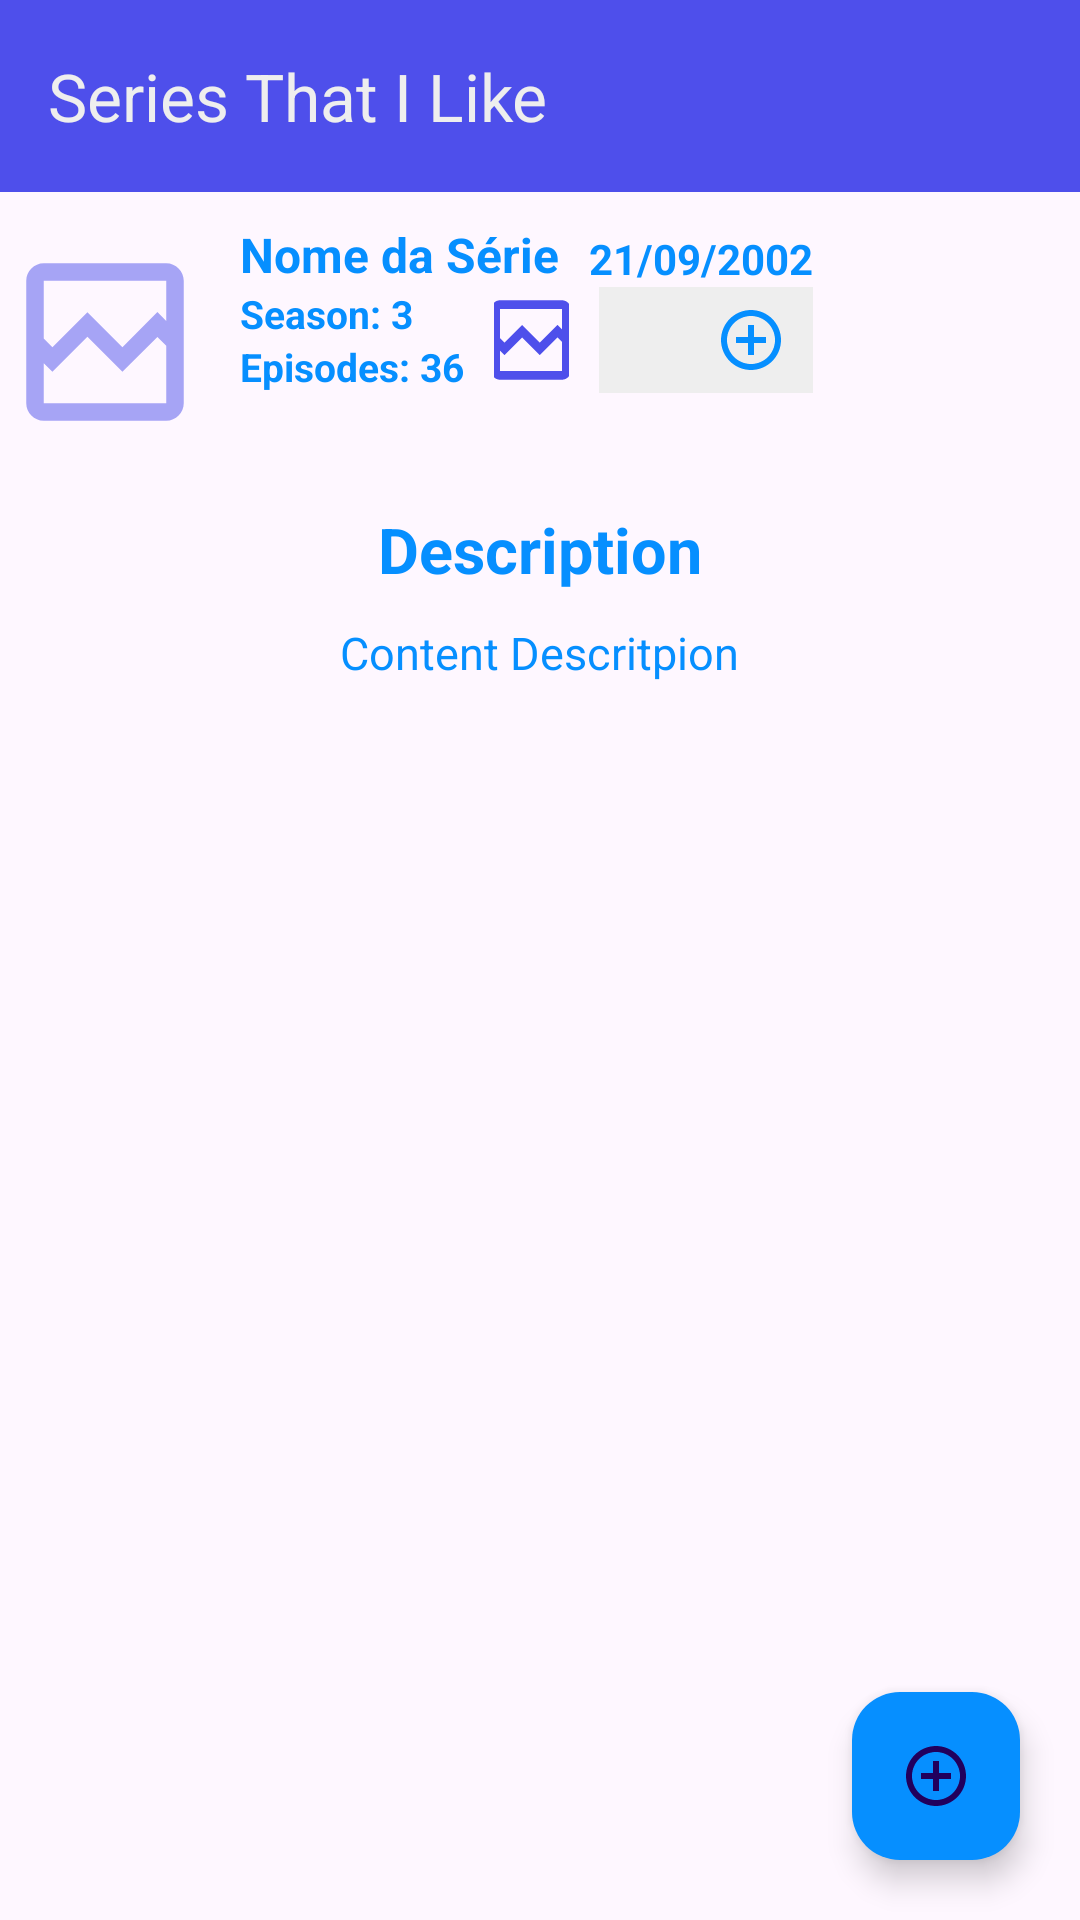

Layout XML and referenced resources for this Android screen:
<!-- AndroidManifest.xml: application theme Theme.SeriesThatILike -->
<!-- res/layout/activity_list_series_information.xml -->
<?xml version="1.0" encoding="utf-8"?>
<FrameLayout
    xmlns:android="http://schemas.android.com/apk/res/android"
    xmlns:app="http://schemas.android.com/apk/res-auto"
    xmlns:tools="http://schemas.android.com/tools"
    android:layout_width="match_parent"
    android:layout_height="match_parent"
    tools:context=".activities.ListSeriesInformation">

    <RelativeLayout
        android:id="@+id/rv_layout_series_list"
        android:layout_width="match_parent"
        android:layout_height="wrap_content"

        android:layout_gravity="center_horizontal"
    >
        <androidx.appcompat.widget.Toolbar
            android:id="@+id/tool_series_information"
            android:layout_width="match_parent"
            android:layout_height="?attr/actionBarSize"

            android:background="@color/purple"
            app:title="@string/title_app_name"
            app:titleTextColor="@color/grey"
        />

        <ImageView
            android:id="@+id/img_series_list"
            android:layout_width="wrap_content"
            android:layout_height="wrap_content"
            android:alpha="0.5"
            android:scaleType="centerCrop"
            android:layout_marginEnd="10dp"
            android:layout_marginTop="15dp"
            android:layout_below="@id/tool_series_information"
            android:src="@drawable/img_outline_broken_image" />

        <TextView
            android:id="@+id/txt_series_list"
            android:layout_width="wrap_content"
            android:layout_height="wrap_content"

            android:layout_gravity="center"

            android:layout_marginTop="10dp"

            android:text="Nome da Série"
            android:textColor="@color/blue"
            android:textStyle="bold"
            android:textSize="16sp"

            android:layout_toRightOf="@id/img_series_list"
            android:layout_below="@id/tool_series_information"
        />

        <TextView
            android:id="@+id/txt_dt_watching_series_list"
            android:layout_width="wrap_content"
            android:layout_height="wrap_content"

            android:layout_marginStart="10dp"
            android:layout_alignBottom="@id/txt_series_list"

            android:text="21/09/2002"
            android:textColor="@color/blue"
            android:textStyle="bold"
            android:textSize="14sp"

            android:layout_toRightOf="@id/txt_series_list"
            />

        <TextView
            android:id="@+id/txt_season_series_list"
            android:layout_width="wrap_content"
            android:layout_height="wrap_content"

            android:text="Season: "
            android:textColor="@color/blue"
            android:textStyle="bold"
            android:textSize="13sp"

            android:layout_toRightOf="@id/img_series_list"
            android:layout_below="@id/txt_series_list"
            />

        <TextView
            android:id="@+id/txt_season_number_series_list"
            android:layout_width="wrap_content"
            android:layout_height="wrap_content"

            android:text="3"
            android:textColor="@color/blue"
            android:textStyle="bold"
            android:textSize="13sp"

            android:layout_toRightOf="@id/txt_season_series_list"
            android:layout_below="@id/txt_series_list"
            />

        <TextView
            android:id="@+id/txt_episodes_series_list"
            android:layout_width="wrap_content"
            android:layout_height="wrap_content"

            android:text="Episodes: "
            android:textColor="@color/blue"
            android:textStyle="bold"
            android:textSize="13sp"

            android:layout_toRightOf="@id/img_series_list"
            android:layout_below="@id/txt_season_series_list"
            />

        <TextView
            android:id="@+id/txt_episodes_number_series_list"
            android:layout_width="wrap_content"
            android:layout_height="wrap_content"

            android:layout_gravity="center"

            android:text="36"
            android:textColor="@color/blue"
            android:textStyle="bold"
            android:textSize="13sp"

            android:layout_toRightOf="@id/txt_episodes_series_list"
            android:layout_below="@id/txt_season_series_list"
            />

        <ImageView
            android:id="@+id/img_platform_series_list"
            android:layout_width="25dp"
            android:layout_height="25dp"

            android:layout_below="@id/txt_series_list"
            android:layout_alignBottom="@id/txt_episodes_number_series_list"

            android:layout_marginStart="10dp"

            android:layout_toRightOf="@id/txt_episodes_number_series_list"
            android:scaleType="centerCrop"
            android:src="@drawable/img_outline_broken_image"
            />

        <ImageButton
            android:id="@+id/imgButton_watch_watched_will_watch_series_list"
            android:layout_width="30dp"
            android:layout_height="30dp"

            android:layout_marginStart="10dp"
            android:layout_alignBottom="@id/txt_episodes_number_series_list"

            android:layout_toRightOf="@id/img_platform_series_list"
            android:layout_below="@id/txt_dt_watching_series_list"

            android:scaleType="centerInside"
            android:src="@drawable/watching"
            android:background="@color/grey"
            />

        <ImageButton
            android:id="@+id/img_add_episodes_series_list"
            android:layout_width="wrap_content"
            android:layout_height="wrap_content"

            android:src="@drawable/add_episodes_circle_outline"
            android:background="@color/grey"

            android:layout_toRightOf="@id/imgButton_watch_watched_will_watch_series_list"
            android:layout_below="@id/txt_dt_watching_series_list"
            android:layout_alignBottom="@id/imgButton_watch_watched_will_watch_series_list"
            android:layout_alignEnd="@id/txt_dt_watching_series_list"
            />

        <TextView
            android:id="@+id/txt_title_description_series_list"
            android:layout_width="wrap_content"
            android:layout_height="wrap_content"

            android:text="Description"
            android:textColor="@color/blue"
            android:textStyle="bold"
            android:textSize="21sp"

            android:layout_marginTop="20dp"

            android:layout_centerHorizontal="true"
            android:layout_below="@id/img_series_list"
            />

        <TextView
            android:id="@+id/txt_description_series_list"
            android:layout_width="wrap_content"
            android:layout_height="wrap_content"

            android:text="Content Descritpion"
            android:textColor="@color/blue"
            android:textSize="15sp"

            android:layout_marginTop="10dp"

            android:layout_centerHorizontal="true"
            android:layout_below="@id/txt_title_description_series_list"
            />

    </RelativeLayout>

    <com.google.android.material.floatingactionbutton.FloatingActionButton
        android:id="@+id/btn_flt_series_information"
        android:layout_width="wrap_content"
        android:layout_height="wrap_content"

        android:layout_gravity="end|bottom"
        android:layout_marginEnd="20dp"
        android:layout_marginBottom="20dp"

        android:src="@drawable/add_episodes_circle_outline"
        android:backgroundTint="@color/blue"

        />

</FrameLayout>
<!-- resources referenced by this layout -->
<resources>
  <color name="blue">#068FFF</color>
  <color name="grey">#EEEEEE</color>
  <color name="purple">#4E4FEB</color>
  <!-- drawable add_episodes_circle_outline (drawable) -->
  <vector  xmlns:android="http://schemas.android.com/apk/res/android"
      android:height="24dp" android:layout_width="24dp" android:layout_height="24dp"
      android:tint="#068FFF" android:viewportHeight="24" android:viewportWidth="24"
      android:width="24dp">
      <path android:fillColor="@android:color/white" android:pathData="M13,7h-2v4L7,11v2h4v4h2v-4h4v-2h-4L13,7zM12,2C6.48,2 2,6.48
      2,12s4.48,10 10,10 10,-4.48 10,-10S17.52,2 12,2zM12,20c-4.41,0 -8,-3.59
      -8,-8s3.59,-8 8,-8 8,3.59 8,8 -3.59,8 -8,8z"/>
  </vector>
  <!-- drawable img_outline_broken_image (drawable) -->
  <vector android:height="70dp" android:tint="#4E4FEB"
      android:viewportHeight="24" android:viewportWidth="24"
      android:width="70dp" xmlns:android="http://schemas.android.com/apk/res/android">
      <path android:fillColor="@android:color/white" android:pathData="M19,3L5,3c-1.1,0 -2,0.9 -2,2v14c0,1.1 0.9,2 2,2h14c1.1,0 2,-0.9 2,-2L21,5c0,-1.1 -0.9,-2 -2,-2zM19,19L5,19v-4.58l0.99,0.99 4,-4 4,4 4,-3.99L19,12.43L19,19zM19,9.59l-1.01,-1.01 -4,4.01 -4,-4 -4,4 -0.99,-1L5,5h14v4.59z"/>
  </vector>
  <string name="title_app_name">Series That I Like</string>
  <style name="Theme.SeriesThatILike" parent="Base.Theme.SeriesThatILike" />
  <style name="Base.Theme.SeriesThatILike" parent="Theme.Material3.DayNight.NoActionBar">
          
          
      </style>
</resources>
